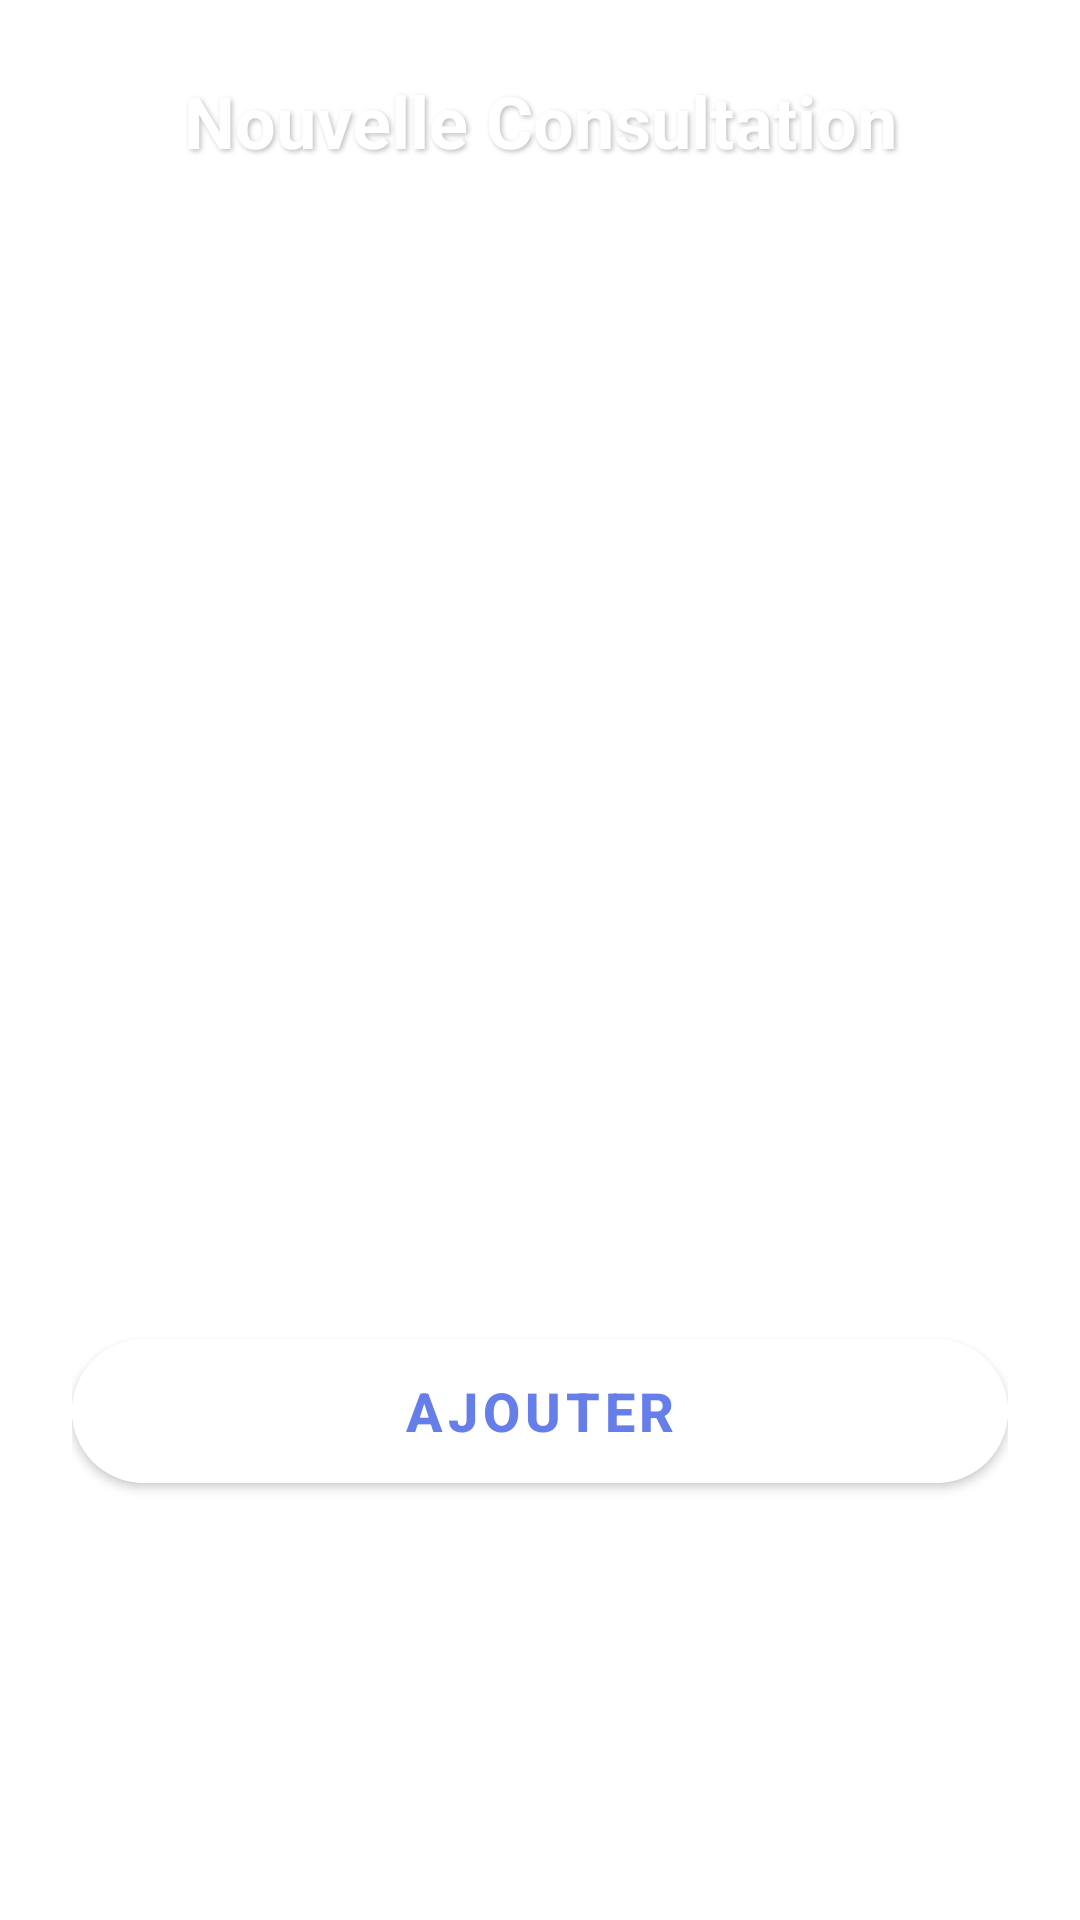

The Android layout XML behind this screen, and the referenced resources:
<!-- AndroidManifest.xml: application theme Theme.MyApplication -->
<!-- res/layout/fragment_add_consultation.xml -->
<?xml version="1.0" encoding="utf-8"?>
<ScrollView xmlns:android="http://schemas.android.com/apk/res/android"
    xmlns:app="http://schemas.android.com/apk/res-auto"
    android:layout_width="match_parent"
    android:layout_height="match_parent"
    android:padding="24dp"
    android:fillViewport="true">

    <LinearLayout
        android:layout_width="match_parent"
        android:layout_height="wrap_content"
        android:orientation="vertical">

        <TextView
            android:layout_width="match_parent"
            android:layout_height="wrap_content"
            android:text="@string/add_consultation_title"
            android:textColor="@android:color/white"
            android:textSize="24sp"
            android:textStyle="bold"
            android:layout_marginBottom="32dp"
            android:gravity="center"
            android:shadowColor="#40000000"
            android:shadowDx="2"
            android:shadowDy="2"
            android:shadowRadius="4" />

        
        <TextView
            android:layout_width="match_parent"
            android:layout_height="wrap_content"
            android:text="@string/date_hint"
            android:textColor="@android:color/white"
            android:textStyle="bold"
            android:textSize="16sp"
            android:layout_marginBottom="8dp" />

        <com.google.android.material.textfield.TextInputLayout
            android:layout_width="match_parent"
            android:layout_height="wrap_content"
            app:boxBackgroundMode="none"
            app:hintEnabled="false"
            app:startIconDrawable="@android:drawable/ic_menu_today"
            app:startIconTint="@android:color/white">

            <com.google.android.material.textfield.TextInputEditText
                android:id="@+id/dateEditText"
                android:layout_width="match_parent"
                android:layout_height="wrap_content"
                android:background="@drawable/bg_input_layout"
                android:gravity="center"
                android:paddingStart="16dp"
                android:paddingEnd="16dp"
                android:clickable="true"
                android:focusable="false"
                android:inputType="date"
                android:textColor="#333333" />

        </com.google.android.material.textfield.TextInputLayout>

        
        <TextView
            android:layout_width="match_parent"
            android:layout_height="wrap_content"
            android:layout_marginTop="24dp"
            android:text="@string/time_hint"
            android:textColor="@android:color/white"
            android:textStyle="bold"
            android:textSize="16sp"
            android:layout_marginBottom="8dp" />

        <com.google.android.material.textfield.TextInputLayout
            android:layout_width="match_parent"
            android:layout_height="wrap_content"
            app:boxBackgroundMode="none"
            app:hintEnabled="false"
            app:startIconDrawable="@android:drawable/ic_menu_recent_history"
            app:startIconTint="@android:color/white">

            <com.google.android.material.textfield.TextInputEditText
                android:id="@+id/timeEditText"
                android:layout_width="match_parent"
                android:layout_height="wrap_content"
                android:background="@drawable/bg_input_layout"
                android:gravity="center"
                android:paddingStart="16dp"
                android:paddingEnd="16dp"
                android:inputType="time"
                android:textColor="#333333"
                android:focusable="false"
                android:clickable="true" />

        </com.google.android.material.textfield.TextInputLayout>

        
        <TextView
            android:layout_width="match_parent"
            android:layout_height="wrap_content"
            android:layout_marginTop="24dp"
            android:text="@string/consecutive_hint"
            android:textColor="@android:color/white"
            android:textStyle="bold"
            android:textSize="16sp"
            android:layout_marginBottom="8dp" />

        <com.google.android.material.textfield.TextInputLayout
            android:layout_width="match_parent"
            android:layout_height="wrap_content"
            app:boxBackgroundMode="none"
            app:hintEnabled="false"
            app:startIconDrawable="@android:drawable/ic_menu_add"
            app:startIconTint="@android:color/white">

            <com.google.android.material.textfield.TextInputEditText
                android:id="@+id/countEditText"
                android:layout_width="match_parent"
                android:layout_height="wrap_content"
                android:background="@drawable/bg_input_layout"
                android:gravity="center"
                android:paddingStart="16dp"
                android:paddingEnd="16dp"
                android:inputType="number"
                android:textColor="#333333" />

        </com.google.android.material.textfield.TextInputLayout>

        <com.google.android.material.button.MaterialButton
            android:id="@+id/addButton"
            android:layout_width="match_parent"
            android:layout_height="60dp"
            android:layout_marginTop="48dp"
            android:backgroundTint="@android:color/white"
            android:text="@string/add_button"
            android:textColor="#667EEA"
            android:textSize="18sp"
            android:textStyle="bold"
            app:cornerRadius="30dp" />

    </LinearLayout>

</ScrollView>
<!-- resources referenced by this layout -->
<resources>
  <!-- drawable bg_input_layout (drawable) -->
  <?xml version="1.0" encoding="utf-8"?>
  <shape xmlns:android="http://schemas.android.com/apk/res/android"
      android:shape="rectangle">
      <solid android:color="#FFFFFF" />
      <corners android:radius="16dp" />
      <stroke
          android:width="0dp"
          android:color="#00000000" />
      <padding
          android:left="16dp"
          android:top="12dp"
          android:right="16dp"
          android:bottom="12dp" />
  </shape>
  <string name="add_button">Ajouter</string>
  <string name="add_consultation_title">Nouvelle Consultation</string>
  <string name="consecutive_hint">Nombre de consultations</string>
  <string name="date_hint">Date (YYYY-MM-DD)</string>
  <string name="time_hint">Heure (HH:mm)</string>
  <style name="Theme.MyApplication" parent="Theme.MaterialComponents.DayNight.NoActionBar">
          
          <item name="colorPrimary">@color/purple_500</item>
          <item name="colorPrimaryVariant">@color/purple_700</item>
          <item name="colorOnPrimary">@color/white</item>
          
          <item name="colorSecondary">@color/teal_200</item>
          <item name="colorSecondaryVariant">@color/teal_700</item>
          <item name="colorOnSecondary">@color/black</item>
          
          <item name="android:statusBarColor">?attr/colorPrimaryVariant</item>
          
      </style>
  <!-- not gathered from this repository: default colours our renderer supplied (Android Studio template values) -->
  <color name="purple_500">#FF6200EE</color>
  <color name="purple_700">#FF3700B3</color>
  <color name="teal_200">#FF03DAC5</color>
  <color name="teal_700">#FF018786</color>
  <color name="black">#FF000000</color>
  <color name="white">#FFFFFFFF</color>
</resources>
